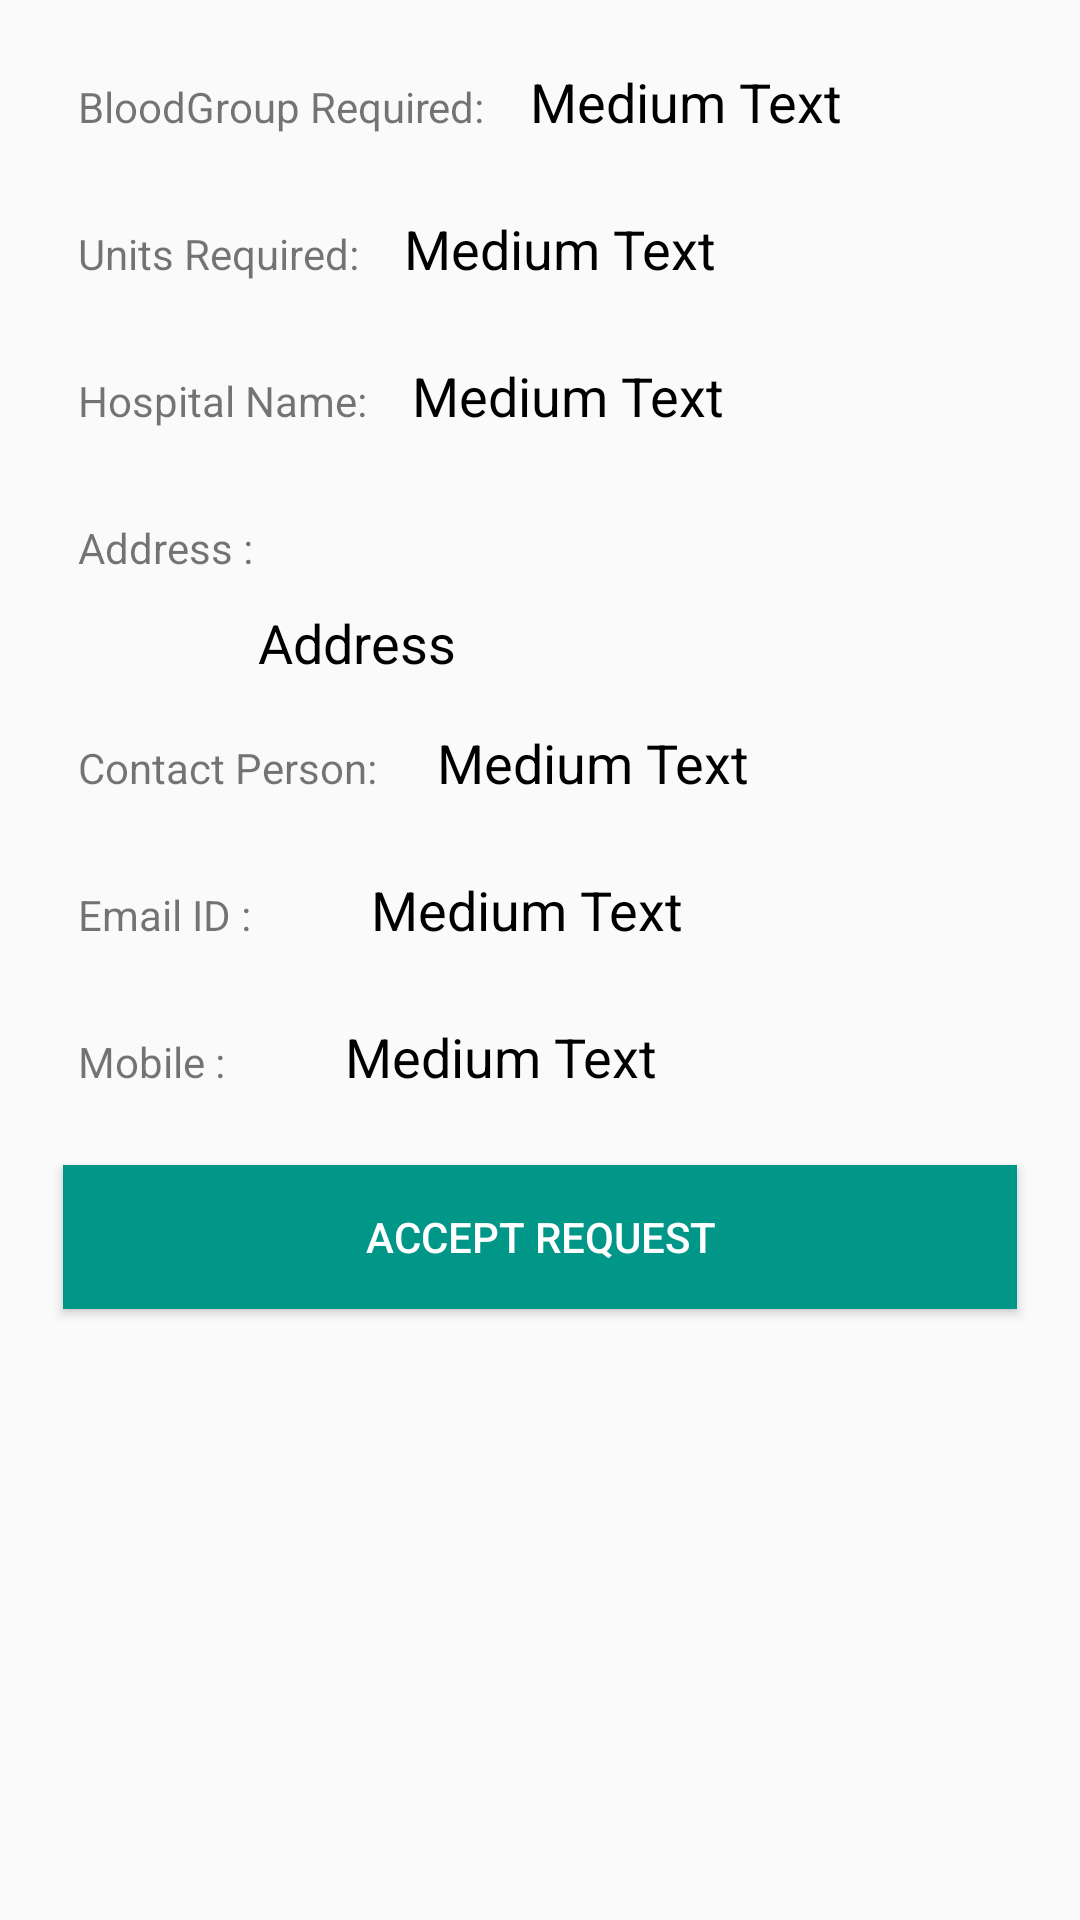

Write the Android layout XML for this screen, with the resource values it uses.
<!-- AndroidManifest.xml: application theme AppTheme -->
<!-- res/layout/request_content.xml -->
<?xml version="1.0" encoding="utf-8"?>
<androidx.core.widget.NestedScrollView
		xmlns:android="http://schemas.android.com/apk/res/android"
		xmlns:tools="http://schemas.android.com/tools"
		android:layout_width="match_parent"
		android:layout_height="match_parent" xmlns:app="http://schemas.android.com/apk/res-auto"
		app:layout_behavior="@string/appbar_scrolling_view_behavior"
		tools:context=".activities.RequestDetailsActivity"
		tools:showIn="@layout/activity_request_details">
	
	<LinearLayout
			android:orientation="vertical"
			android:layout_width="match_parent"
			android:layout_height="match_parent"
			android:layout_margin="@dimen/activity_horizontal_margin"
			android:weightSum="1">
		
		<TableRow
				android:layout_width="match_parent"
				android:layout_height="wrap_content">
			
			<TextView
					android:layout_width="wrap_content"
					android:layout_height="wrap_content"
					android:textAppearance="?android:attr/textAppearanceSmall"
					android:text="BloodGroup Required:"
					android:id="@+id/tvhBG"
					android:padding="10dp"
					android:layout_marginBottom="10dp"
					android:layout_marginRight="5dp" />
			
			<TextView
					android:layout_width="wrap_content"
					android:layout_height="wrap_content"
					android:textAppearance="?android:attr/textAppearanceMedium"
					android:text="Medium Text"
					android:id="@+id/tvBG"
					android:textColor="#000000"
					android:layout_marginBottom="10dp"/>
		</TableRow>
		
		<TableRow
				android:layout_width="match_parent"
				android:layout_height="wrap_content">
			
			<TextView
					android:layout_width="wrap_content"
					android:layout_height="wrap_content"
					android:textAppearance="?android:attr/textAppearanceSmall"
					android:text="Units Required:"
					android:id="@+id/tvhUnits"
					android:padding="10dp"
					android:layout_marginBottom="10dp"
			/>
			
			<TextView
					android:layout_width="wrap_content"
					android:layout_height="wrap_content"
					android:textAppearance="?android:attr/textAppearanceMedium"
					android:text="Medium Text"
					android:id="@+id/tvUnits"
					android:textColor="#000000"
					android:layout_marginBottom="10dp"
					android:layout_marginLeft="5dp" />
		</TableRow>
		
		<TableRow
				android:layout_width="match_parent"
				android:layout_height="wrap_content"
				android:layout_gravity="center_horizontal">
			
			<TextView
					android:layout_width="wrap_content"
					android:layout_height="wrap_content"
					android:textAppearance="?android:attr/textAppearanceSmall"
					android:text="Hospital Name:"
					android:id="@+id/tvhName"
					android:padding="10dp"
					android:layout_marginBottom="10dp"
					android:layout_marginRight="5dp" />
			
			<TextView
					android:layout_width="wrap_content"
					android:layout_height="wrap_content"
					android:textAppearance="?android:attr/textAppearanceMedium"
					android:text="Medium Text"
					android:id="@+id/tvName"
					android:textColor="#000000"
					android:layout_marginBottom="10dp" />
		</TableRow>
		
		<TextView
				android:layout_width="wrap_content"
				android:layout_height="wrap_content"
				android:textAppearance="?android:attr/textAppearanceSmall"
				android:text="Address :"
				android:id="@+id/tvhAddr"
				android:padding="10dp" />
		
		<TextView
				android:layout_width="match_parent"
				android:layout_height="wrap_content"
				android:textAppearance="?android:attr/textAppearanceMedium"
				android:id="@+id/tvAddr"
				android:text="Address"
				android:textColor="#000000"
				android:layout_marginBottom="10dp"
				android:layout_marginLeft="70dp" />
		
		
		<TableRow
				android:layout_width="match_parent"
				android:layout_height="wrap_content"
				android:layout_gravity="center_horizontal">
			
			<TextView
					android:layout_width="wrap_content"
					android:layout_height="wrap_content"
					android:textAppearance="?android:attr/textAppearanceSmall"
					android:id="@+id/tvhPerson"
					android:padding="10dp"
					android:text="Contact Person:"
					android:layout_marginBottom="10dp"
					android:layout_marginRight="10dp" />
			
			<TextView
					android:layout_width="wrap_content"
					android:layout_height="wrap_content"
					android:textAppearance="?android:attr/textAppearanceMedium"
					android:text="Medium Text"
					android:id="@+id/tvPerson"
					android:textColor="#000000"
					android:layout_marginBottom="10dp" />
		</TableRow>
		
		
		<TableRow
				android:layout_width="match_parent"
				android:layout_height="wrap_content"
				android:layout_gravity="center_horizontal">
			
			<TextView
					android:layout_width="wrap_content"
					android:layout_height="wrap_content"
					android:textAppearance="?android:attr/textAppearanceSmall"
					android:text="Email ID :"
					android:id="@+id/tvhEmail"
					android:padding="10dp"
					android:layout_marginRight="5dp"
					android:layout_marginBottom="10dp" />
			
			<TextView
					android:layout_width="wrap_content"
					android:layout_height="wrap_content"
					android:textAppearance="?android:attr/textAppearanceMedium"
					android:text="Medium Text"
					android:id="@+id/tvEmail"
					android:textColor="#000000"
					android:layout_marginBottom="10dp"
					android:layout_marginLeft="25dp" />
		</TableRow>
		
		
		<TableRow
				android:layout_width="match_parent"
				android:layout_height="wrap_content"
				android:layout_gravity="center_horizontal">
			
			<TextView
					android:layout_width="wrap_content"
					android:layout_height="wrap_content"
					android:textAppearance="?android:attr/textAppearanceSmall"
					android:text="Mobile :"
					android:id="@+id/tvhMobile"
					android:padding="10dp"
					android:layout_marginRight="5dp"
					android:layout_marginBottom="10dp" />
			
			<TextView
					android:layout_width="wrap_content"
					android:layout_height="wrap_content"
					android:textAppearance="?android:attr/textAppearanceMedium"
					android:text="Medium Text"
					android:id="@+id/tvMobile"
					android:textColor="#000000"
					android:layout_marginBottom="10dp"
					android:layout_marginLeft="25dp" />
		</TableRow>
		
		<androidx.appcompat.widget.AppCompatButton
				android:layout_width="match_parent"
				android:layout_height="wrap_content"
				android:padding="@dimen/space_small"
				android:layout_margin="@dimen/space_small"
				android:id="@+id/btnAccept"
				android:textColor="@color/white"
				android:text = "Accept Request"
		android:background="@color/colorAccent"/>
		
		<androidx.appcompat.widget.AppCompatButton
				android:layout_width="match_parent"
				android:layout_height="wrap_content"
				android:padding="@dimen/space_small"
				android:layout_margin="@dimen/space_small"
				android:id="@+id/btnDone"
				android:visibility="gone"
				android:textColor="@color/white"
				android:text = "Blood donation completed"
				android:background="@color/colorPrimary"/>
		
		<androidx.appcompat.widget.AppCompatButton
				android:layout_width="match_parent"
				android:layout_height="wrap_content"
				android:padding="@dimen/space_small"
				android:layout_margin="@dimen/space_small"
				android:id="@+id/btnFailed"
				android:visibility="gone"
				android:textColor="@color/white"
				android:text = "I couldn't donate"
				android:background="@color/colorPrimaryDark"/>
	
	</LinearLayout>

</androidx.core.widget.NestedScrollView>
<!-- res/layout/activity_request_details.xml (included above) -->
<?xml version="1.0" encoding="utf-8"?>
<androidx.coordinatorlayout.widget.CoordinatorLayout xmlns:android="http://schemas.android.com/apk/res/android"
                                                     xmlns:tools="http://schemas.android.com/tools"
                                                     android:layout_width="match_parent"
                                                     android:layout_height="match_parent"
                                                     xmlns:app="http://schemas.android.com/apk/res-auto"
                                                     android:fitsSystemWindows="true"
                                                     tools:context=".activities.RequestDetailsActivity">
	
	<com.google.android.material.appbar.AppBarLayout
			android:id="@+id/app_bar"
			android:layout_width="match_parent"
			android:layout_height="@dimen/app_bar_height"
			android:fitsSystemWindows="true"
			android:theme="@style/AppTheme.AppBarOverlay">
		
		<com.google.android.material.appbar.CollapsingToolbarLayout
				android:id="@+id/toolbar_layout"
				android:layout_width="match_parent"
				android:layout_height="match_parent"
				android:fitsSystemWindows="true"
				app:contentScrim="?attr/colorPrimary"
				app:layout_scrollFlags="scroll|exitUntilCollapsed">
			
			<com.google.android.gms.maps.MapView
					android:id="@+id/partialMap"
					android:layout_width="match_parent"
					android:layout_height="match_parent"
					app:layout_collapseMode="parallax"
					app:layout_collapseParallaxMultiplier="0.7"/>
			
			<androidx.appcompat.widget.Toolbar
					android:id="@+id/toolbar"
					android:layout_width="match_parent"
					android:layout_height="?attr/actionBarSize"
					app:layout_collapseMode="pin"
					app:popupTheme="@style/AppTheme.PopupOverlay" />
		
		</com.google.android.material.appbar.CollapsingToolbarLayout>
	</com.google.android.material.appbar.AppBarLayout>
	
	<com.google.android.material.floatingactionbutton.FloatingActionButton
			android:id="@+id/fabDirection"
			android:layout_width="wrap_content"
			android:layout_height="wrap_content"
			android:clickable="true"
			android:focusable="true"
			android:layout_margin="@dimen/fab_margin"
			app:layout_anchor="@id/app_bar"
			app:layout_anchorGravity="bottom|end"
			android:src="@drawable/ic_directions_red_48dp"/>
	
	
	<include layout="@layout/request_content"/>

</androidx.coordinatorlayout.widget.CoordinatorLayout>
<!-- resources referenced by this layout -->
<resources>
  <color name="colorAccent">#009688</color>
  <color name="colorPrimary">#C3151C</color>
  <color name="colorPrimaryDark">#7C1006</color>
  <color name="white">#FFFFFF</color>
  <dimen name="activity_horizontal_margin">16dp</dimen>
  <dimen name="app_bar_height">300dp</dimen>
  <dimen name="fab_margin">16dp</dimen>
  <dimen name="space_small">5dp</dimen>
  <!-- drawable ic_directions_red_48dp (drawable) -->
  <vector android:autoMirrored="true" android:height="48dp"
      android:tint="#C3151C" android:viewportHeight="24.0"
      android:viewportWidth="24.0" android:width="48dp" xmlns:android="http://schemas.android.com/apk/res/android">
      <path android:fillColor="#FF000000" android:pathData="M21.71,11.29l-9,-9c-0.39,-0.39 -1.02,-0.39 -1.41,0l-9,9c-0.39,0.39 -0.39,1.02 0,1.41l9,9c0.39,0.39 1.02,0.39 1.41,0l9,-9c0.39,-0.38 0.39,-1.01 0,-1.41zM14,14.5V12h-4v3H8v-4c0,-0.55 0.45,-1 1,-1h5V7.5l3.5,3.5 -3.5,3.5z"/>
  </vector>
  <style name="AppTheme.AppBarOverlay" parent="ThemeOverlay.AppCompat.Dark.ActionBar">
  		<item name="android:textColorPrimary">@color/white</item>
  		<item name="android:textColorSecondary">@color/white</item>
  	</style>
  <style name="AppTheme.PopupOverlay" parent="ThemeOverlay.AppCompat.Light" />
  <style name="AppTheme" parent="Theme.AppCompat.Light.DarkActionBar">
  		
  		<item name="colorPrimary">@color/colorPrimary</item>
  		<item name="colorPrimaryDark">@color/colorPrimaryDark</item>
  		<item name="colorAccent">@color/colorAccent</item>
  		<item name="android:actionMenuTextAppearance">@style/MyActionBar.MenuTextStyle</item>
  	</style>
  <style name="MyActionBar.MenuTextStyle" parent="android:style/TextAppearance.Holo.Widget.ActionBar.Title">
  		<item name="android:textAllCaps">true</item>
  		<item name="android:textStyle">bold</item>
  	</style>
</resources>
